Run: headless pygame with SDL's dummy video driver; simulated clock (each Clock.tick advances the game by its frame time, no real sleeping); random seed 0; keys injected as events and as key.get_pressed() state; mouse plan: one left click at the window centre at the start of phase 2, then a move to the lower-right quarter at the start of phase 3.
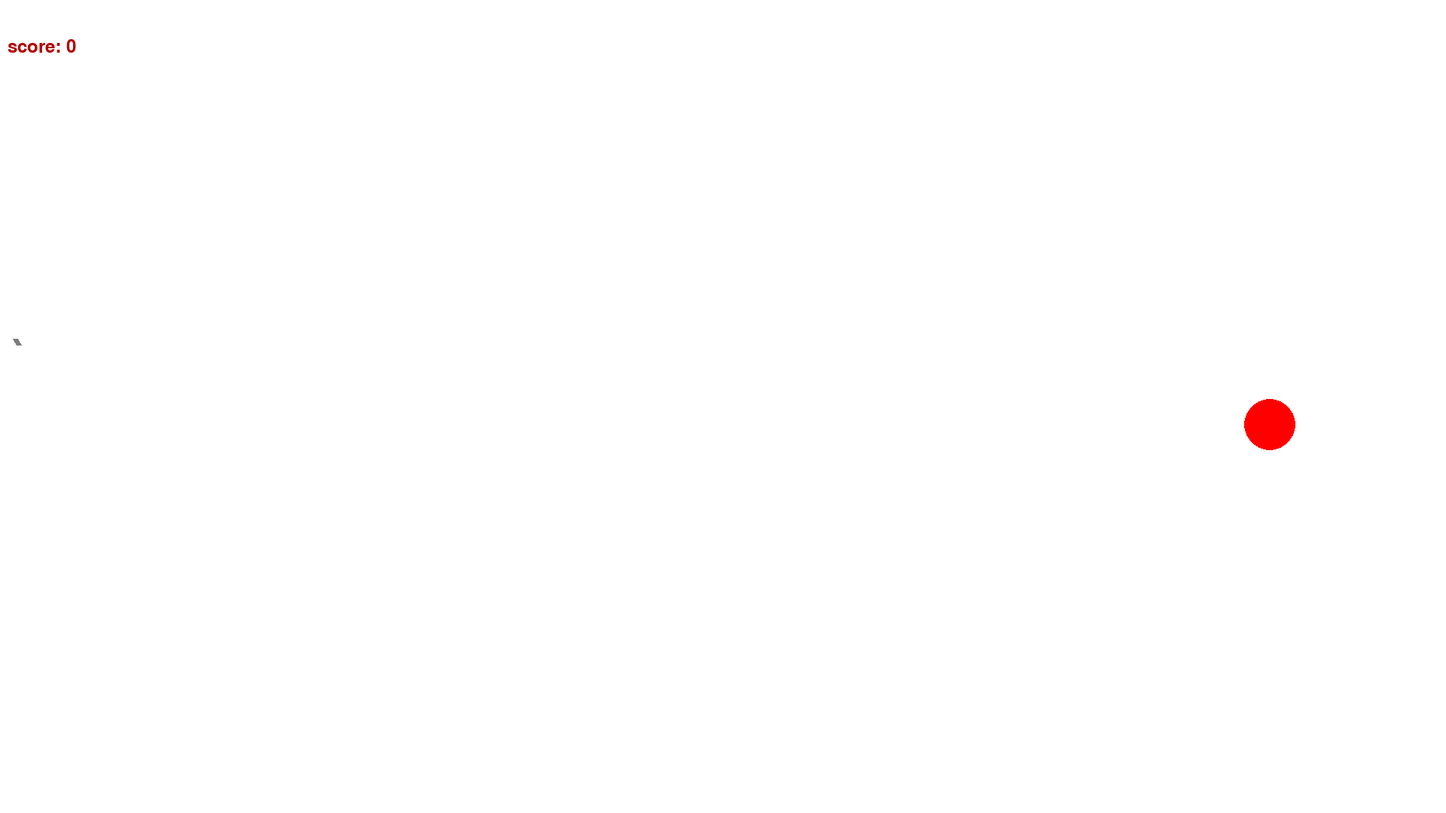
Frame 1 of 4 · flips 1–60 · no input
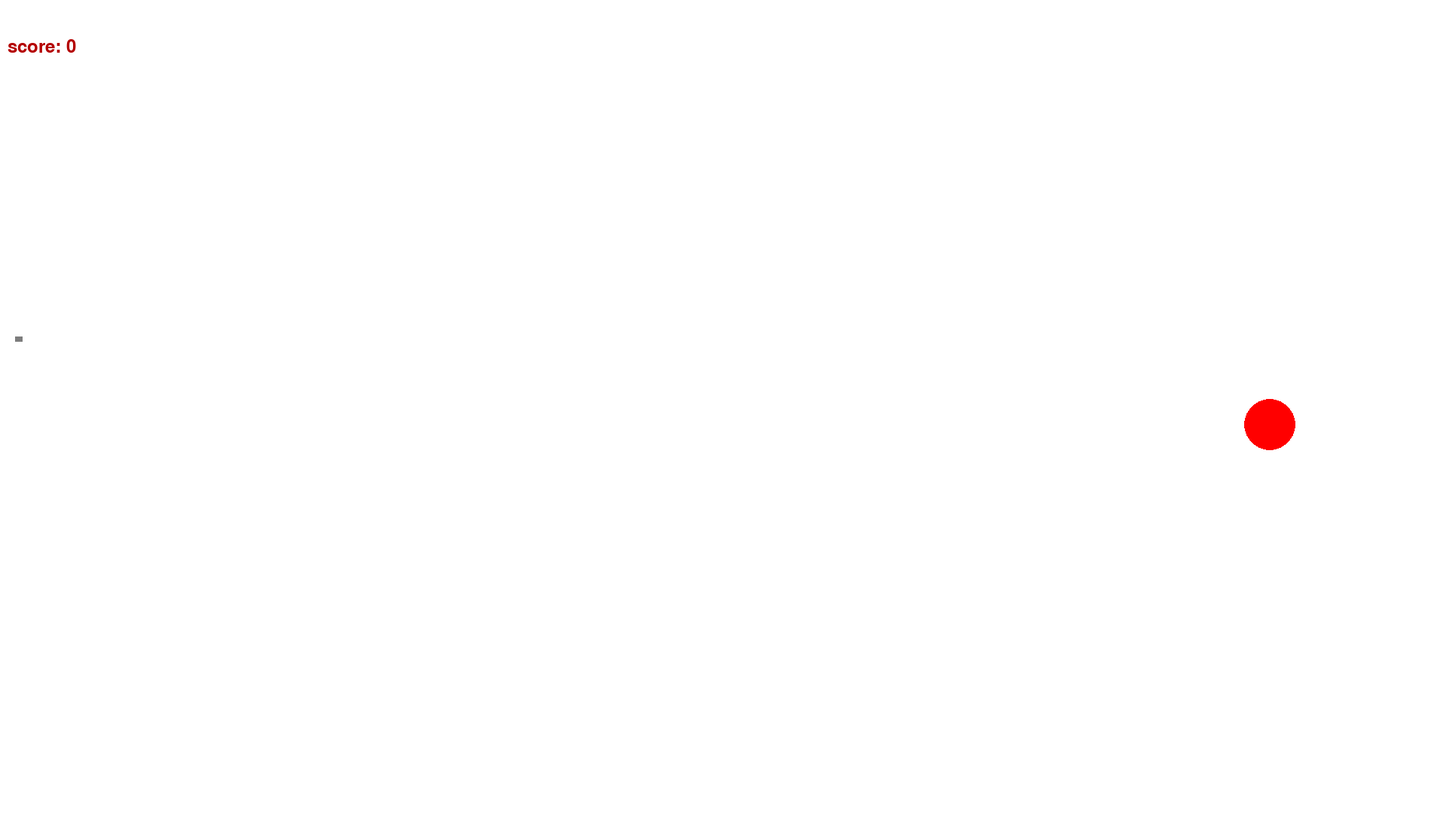
Frame 2 of 4 · flips 61–180 · clicked the window centre · tapped SPACE, RETURN · held RIGHT (→), D
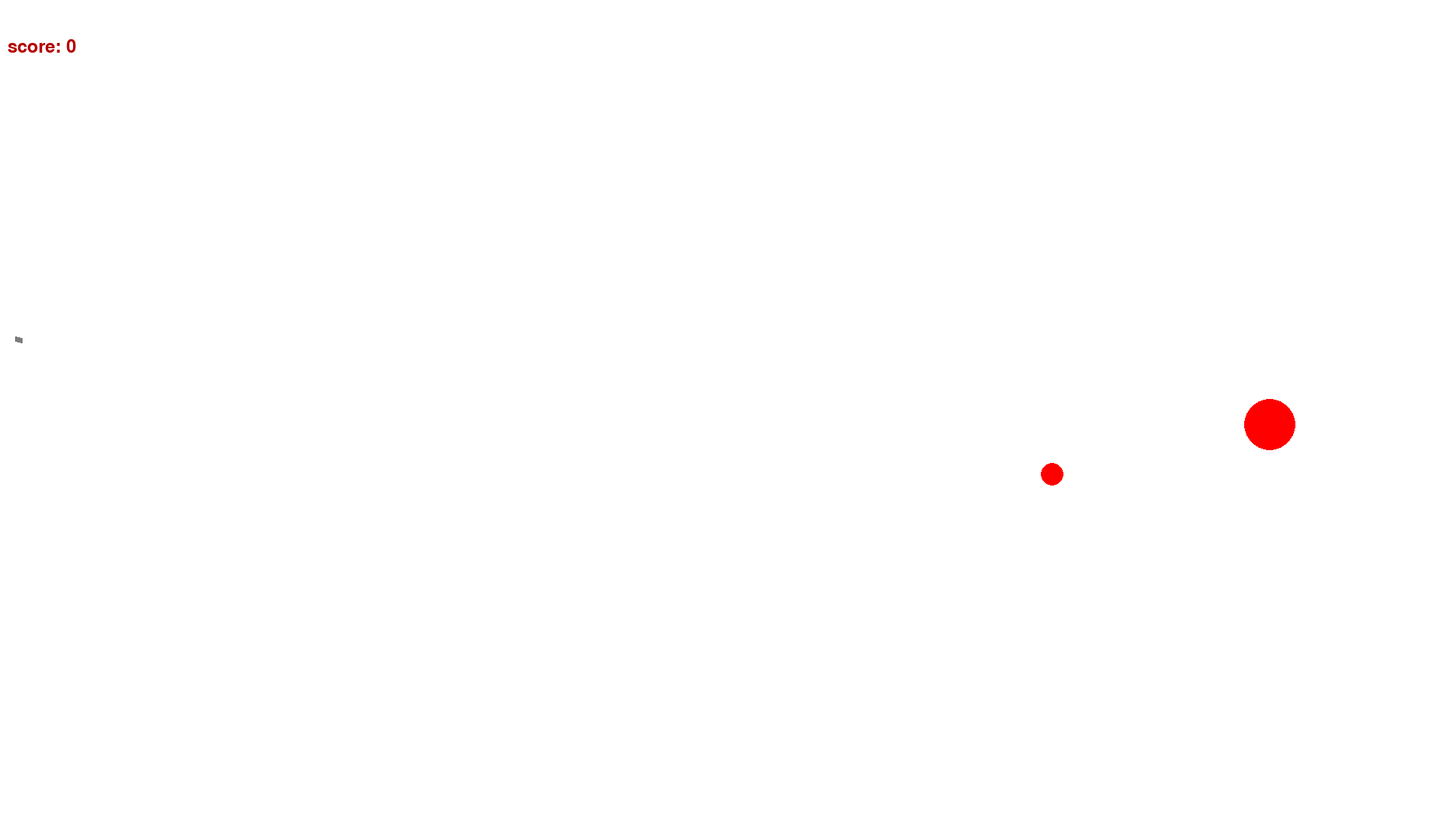
Frame 3 of 4 · flips 181–300 · moved the mouse to the lower-right quarter · held DOWN (↓), S
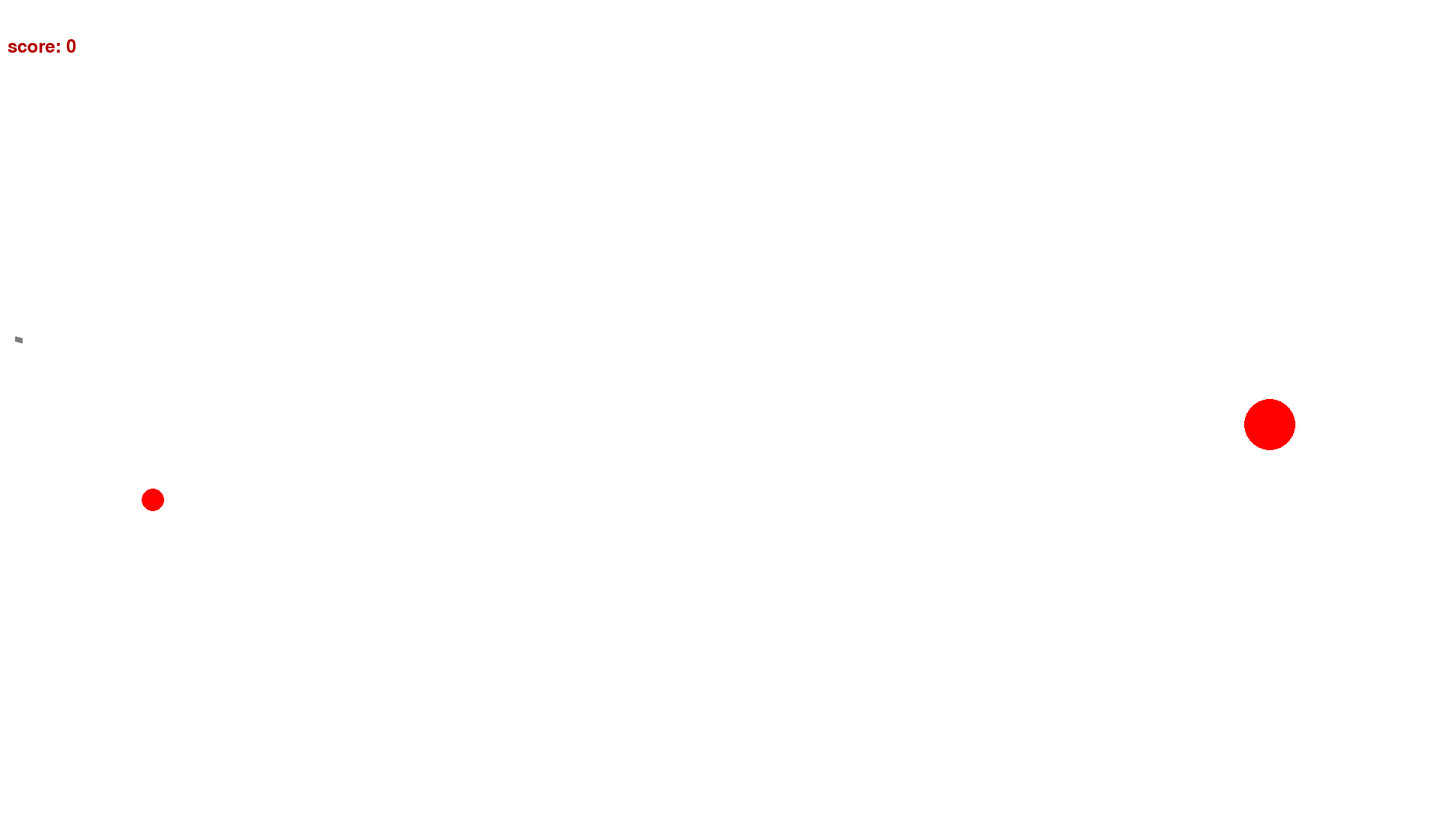
Frame 4 of 4 · flips 301–420 · held LEFT (←), A, UP (↑), W

The pygame program that drew these frames:

import math
import random
from random import choice
import pygame
import pygame.freetype
from pygame.draw import *

pygame.font.init()
pygame.init()
screen: pygame.Surface

text2 = pygame.font.Font(None, 36)
schet = 0
FPS = 60

RED = 0xFF0000
BLUE = 0x0000FF
YELLOW = 0xFFC91F
GREEN = 0x00FF00
MAGENTA = 0xFF03B8
CYAN = 0x00FFCC
BLACK = (0, 0, 0)
WHITE = 0xFFFFFF
GREY = 0x7D7D7D
GAME_COLORS = [RED, BLUE, YELLOW, GREEN, MAGENTA, CYAN]

WIDTH = 1920
HEIGHT = 1080


class Ball:
    def __init__(self, screen: pygame.Surface):
        """ Конструктор класса ball

        Args:
        x - начальное положение мяча по горизонтали
        y - начальное положение мяча по вертикали
        """
        self.screen = screen
        self.g = 2
        self.x = 40
        self.y = 450
        self.r = 10
        self.vx = 0
        self.vy = 0
        self.color = choice(GAME_COLORS)
        self.live = 30

    def move(self):
        """Переместить мяч по прошествии единицы времени.

        Метод описывает перемещение мяча за один кадр перерисовки. То есть, обновляет значения
        self.x и self.y с учетом скоростей self.vx и self.vy, силы гравитации, действующей на мяч,
        и стен по краям окна (размер окна 800х600).
        """
        if self.x + self.r <= WIDTH:
            self.x = self.x + self.vx
        else:
            if self.x + self.r >= WIDTH:
                self.x = WIDTH - self.r
            self.vx = self.vx * -1
            self.x = self.x + self.vx

        if self.y + self.r <= HEIGHT:
            self.vy = self.vy + self.g
            self.y = self.y + self.vy
        else:
            if self.y + self.r >= HEIGHT:
                self.y = HEIGHT - self.r
            self.vy = self.vy * -1
            self.vy = self.vy + self.g
            self.y = self.y + self.vy 
        

    def draw(self):
        pygame.draw.circle(self.screen, self.color, (self.x, self.y), self.r)

    def hittest(self, obj):
        if (obj.x - self.x) ** 2 + (obj.y - self.y) ** 2 <= (obj.r + self.r) ** 2:
            return True
        else:
            return False

class Gun:
    def __init__(self, screen):
        self.screen = screen
        self.f2_power = 10
        self.f2_on = 0
        self.an = 1
        self.color = GREY

    def fire2_start(self, event):
        self.f2_on = 1

    def fire2_end(self, event):
        """Выстрел мячом.

        Происходит при отпускании кнопки мыши.
        Начальные значения компонент скорости мяча vx и vy зависят от положения мыши.
        """
        global balls, bullet
        bullet += 1
        new_ball = Ball(self.screen)
        new_ball.r += 5
        self.an = math.atan2((event.pos[1]-new_ball.y), (event.pos[0]-new_ball.x))
        new_ball.vx = self.f2_power * math.cos(self.an)
        new_ball.vy = self.f2_power * math.sin(self.an)
        balls.append(new_ball)
        self.f2_on = 0
        self.f2_power = 10

    def targetting(self, event):
        """Прицеливание. Зависит от положения мыши."""
        if event:
            self.an = math.atan((event.pos[1]-450) / (event.pos[0]-20))
        if self.f2_on:
            self.color = RED
        else:
            self.color = GREY

    def draw(self):
        #Рисование пушки
        line(screen, self.color, (20, 450), (math.cos(self.an) * self.f2_power + 20, math.sin(self.an) * self.f2_power + 450), width=7)

    def power_up(self):
        if self.f2_on:
            if self.f2_power < 100:
                self.f2_power += 1
            self.color = RED
        else:
            self.color = GREY


class Target:
    def __init__(self):
        self.points = 0
        self.live = 1
        self.new_target()

    def new_target(self):
        """ Инициализация новой цели. """
        self.r = random.randint(10, 50)
        self.x = random.randint(self.r + 100, WIDTH - self.r - 100)
        self.y = random.randint(self.r + 100, HEIGHT - self.r - 100)
        self.color = RED


    def draw(self):
        circle(screen, self.color, (self.x, self.y), self.r)


pygame.init()
screen = pygame.display.set_mode((WIDTH, HEIGHT))
bullet = 1
balls = []

clock = pygame.time.Clock()
gun = Gun(screen)
target = Target()
finished = False

while not finished:
    clock.tick(FPS)
    gun.draw()
    target.draw()
    for b in balls:
        b.draw()

    for event in pygame.event.get():
        if event.type == pygame.QUIT:
            finished = True
        elif event.type == pygame.MOUSEBUTTONDOWN:
            gun.fire2_start(event)
        elif event.type == pygame.MOUSEBUTTONUP:
            gun.fire2_end(event)
        elif event.type == pygame.MOUSEMOTION:
            gun.targetting(event)

    for b in balls:
        b.move()
        if b.hittest(target) == True:
            schet += 1
            target.live = 0
            target.new_target()
    gun.power_up()
    schetv = text2.render("score:" + " " + str(schet), True, (180, 0, 0))
    screen.blit(schetv, (10, 50))
    pygame.display.update()
    screen.fill(WHITE)
pygame.quit()
